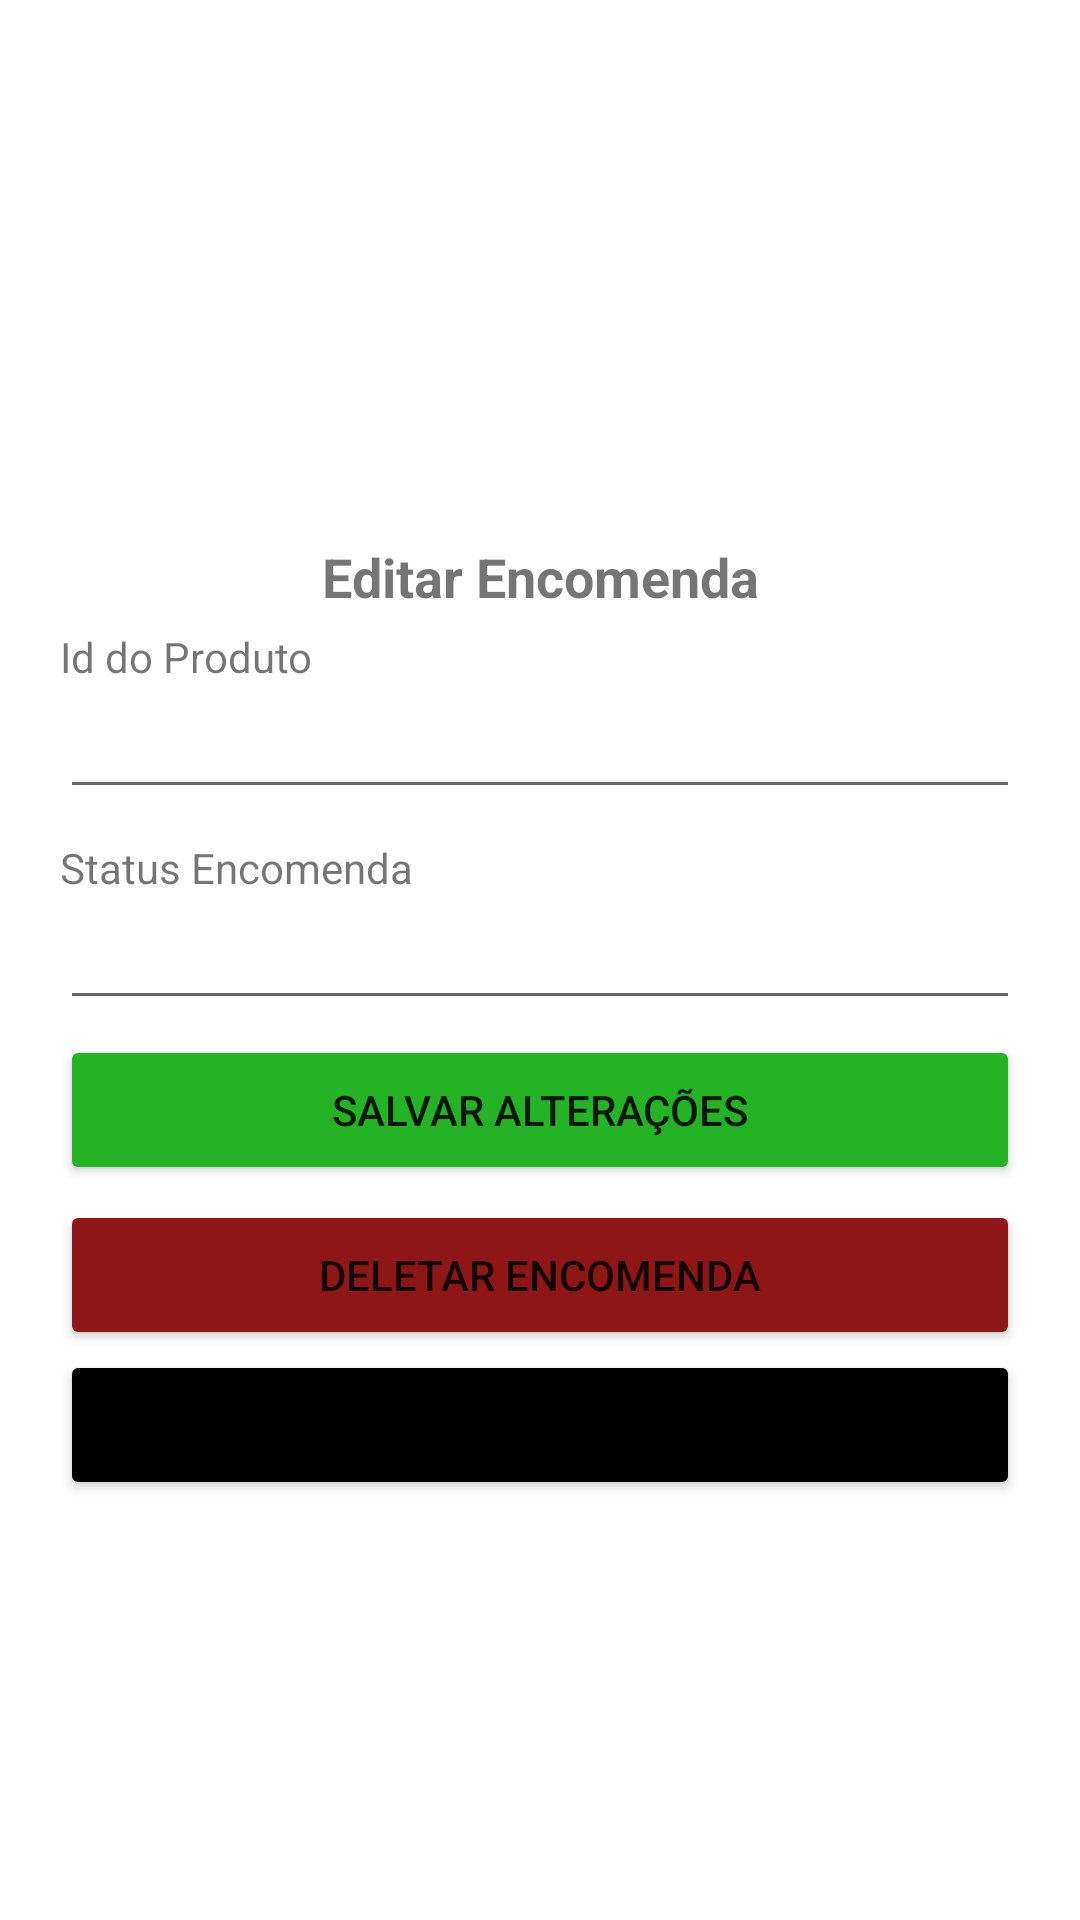

The Android layout XML behind this screen, and the referenced resources:
<!-- AndroidManifest.xml: application theme Theme.Rastreio_how6 -->
<!-- res/layout/fragment_editar_encomenda.xml -->
<?xml version="1.0" encoding="utf-8"?>
<FrameLayout xmlns:android="http://schemas.android.com/apk/res/android"
    xmlns:tools="http://schemas.android.com/tools"
    android:layout_width="match_parent"
    android:layout_height="match_parent"
    tools:context=".loja.CadastroFragment">

    <LinearLayout
        android:layout_width="match_parent"
        android:layout_height="wrap_content"
        android:orientation="vertical"
        android:layout_marginTop="180dp"
        android:paddingHorizontal="20dp">

        <TextView
            android:id="@+id/textViewEditarEncomenda"
            android:layout_width="match_parent"
            android:layout_height="wrap_content"
            android:textSize="18sp"
            android:textStyle="bold"
            android:textAlignment="center"
            android:text="@string/editar_encomenda" />

        <TextView
            android:id="@+id/textViewIdProdutoEdicao"
            android:layout_width="match_parent"
            android:layout_height="wrap_content"
            android:paddingTop="5dp"
            android:text="Id do Produto" />

        <EditText
            android:id="@+id/editTextIdProdutoEdicao"
            android:layout_width="match_parent"
            android:layout_height="wrap_content"
            android:ems="10"
            android:inputType="number"/>

        <TextView
            android:id="@+id/textViewStatusEncomendaEdicao"
            android:layout_width="match_parent"
            android:layout_height="wrap_content"
            android:paddingTop="10dp"
            android:text="@string/status_encomenda" />

        <EditText
            android:id="@+id/editTextStatusEncomendaEdicao"
            android:layout_width="match_parent"
            android:layout_height="wrap_content"
            android:ems="10"/>

        <Button
            android:id="@+id/buttonEditarrEncomendaFinal"
            android:layout_width="match_parent"
            android:layout_height="50sp"
            android:backgroundTint="@color/green"
            android:layout_marginTop="5dp"
            android:text="@string/salvar_altera_es" />

        <Button
                android:id="@+id/buttonDeletarEncomendaFinal"
                android:layout_width="match_parent"
                android:layout_height="50sp"
                android:backgroundTint="@color/red"
                android:layout_marginTop="5dp"
                android:text="Deletar Encomenda" />

        <Button
            android:id="@+id/buttonVoltar"
            android:layout_width="match_parent"
            android:layout_height="50sp"
            android:backgroundTint="@color/black"

            android:text="@string/voltar" />

        <FrameLayout
            android:id="@+id/frame_editarEncomenda"
            android:layout_width="match_parent"
            android:layout_height="match_parent">
        </FrameLayout>

    </LinearLayout>

</FrameLayout>
<!-- resources referenced by this layout -->
<resources>
  <color name="black">#FF000000</color>
  <color name="green">#24B324</color>
  <color name="red">#8F1616</color>
  <string name="editar_encomenda">Editar Encomenda</string>
  <string name="salvar_altera_es">Salvar Alterações</string>
  <string name="status_encomenda">Status Encomenda</string>
  <string name="voltar">Voltar</string>
  <style name="Theme.Rastreio_how6" parent="Theme.MaterialComponents.DayNight.DarkActionBar">
          
          <item name="colorOnPrimary">@color/white</item>
          
          <item name="colorOnSecondary">@color/green</item>
          
          <item name="android:statusBarColor" tools:targetApi="l">@color/black</item>
          
      </style>
  <color name="white">#FFFFFFFF</color>
</resources>
